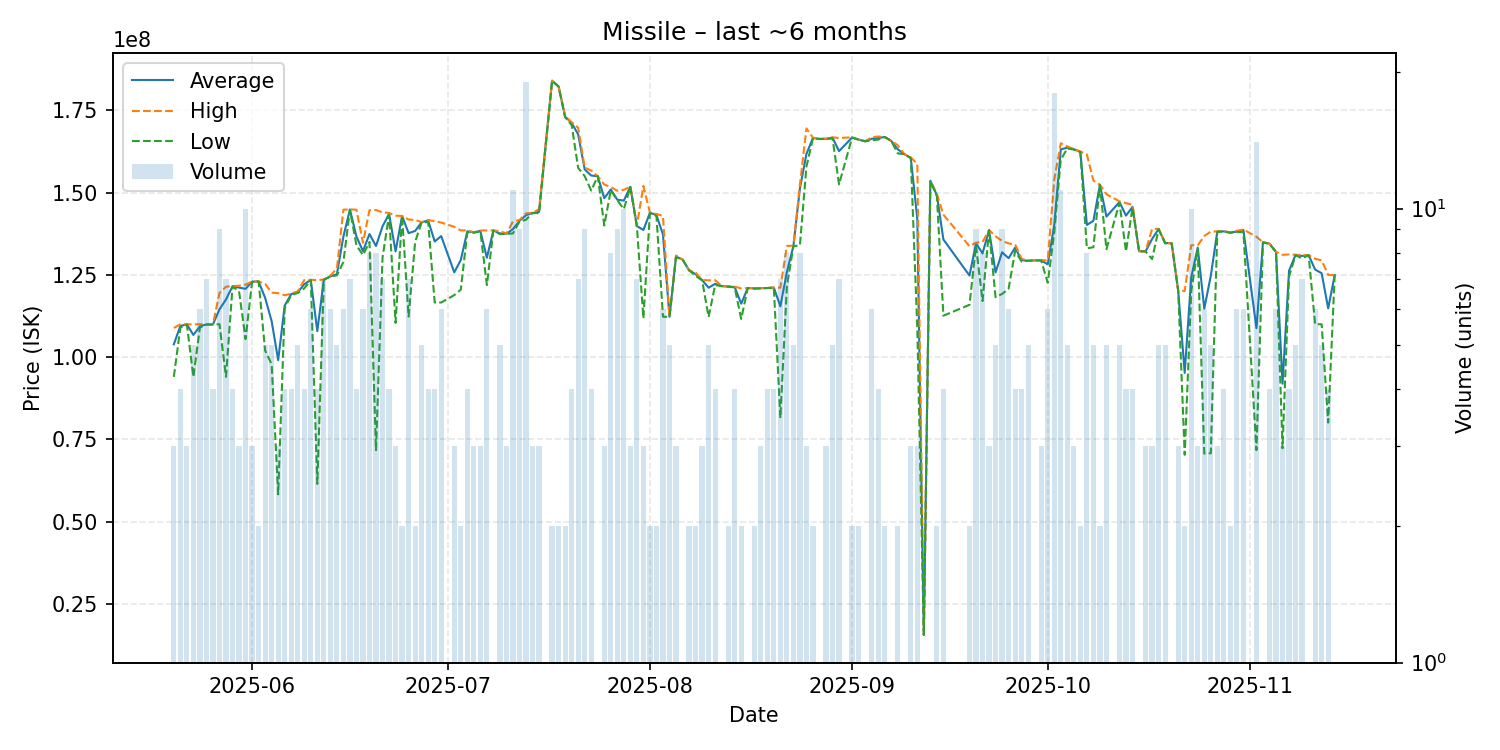

Data behind this chart, as committed beside it:
date, average, highest, lowest, order_count, volume
2025-05-20, 103903333, 108850000, 94010000, 3, 3
2025-05-21, 109475000, 110000000, 108950000, 4, 4
2025-05-22, 109966667, 110000000, 109900000, 3, 3
2025-05-23, 106740000, 109950000, 94000000, 5, 5
2025-05-24, 109416667, 110000000, 109000000, 6, 6
2025-05-25, 109928571, 110000000, 109900000, 7, 7
2025-05-26, 109975000, 110000000, 109900000, 4, 4
2025-05-27, 114533333, 119500000, 110000000, 9, 9
2025-05-28, 117544286, 121400000, 94010000, 6, 7
2025-05-29, 121525000, 121600000, 121450000, 4, 4
2025-05-30, 121133333, 121700000, 120000000, 3, 3
2025-05-31, 120750000, 122000000, 105500000, 8, 10
2025-06-01, 122933333, 123000000, 122900000, 3, 3
2025-06-02, 123000000, 123000000, 123000000, 2, 2
2025-06-03, 118020000, 122250000, 102000000, 5, 5
2025-06-04, 110916000, 119600000, 97840000, 5, 5
2025-06-05, 99070000, 119450000, 58310000, 3, 3
2025-06-06, 115675000, 118800000, 114900000, 4, 4
2025-06-07, 119175000, 119300000, 118900000, 4, 4
2025-06-08, 119760000, 120000000, 119500000, 5, 5
2025-06-09, 122150000, 123400000, 120900000, 4, 4
2025-06-10, 123466667, 123500000, 123400000, 6, 6
2025-06-11, 107922500, 123400000, 61490000, 4, 4
2025-06-12, 123528571, 123600000, 123500000, 7, 7
2025-06-13, 124550000, 124800000, 124500000, 6, 6
2025-06-14, 125200000, 126900000, 124850000, 5, 5
2025-06-15, 136650000, 144800000, 128900000, 6, 6
2025-06-16, 144842857, 144900000, 144800000, 7, 7
2025-06-17, 136675000, 144800000, 134000000, 4, 4
2025-06-18, 132216667, 134750000, 131000000, 6, 6
2025-06-19, 137412500, 144650000, 135000000, 8, 8
2025-06-20, 133765000, 144700000, 71720000, 8, 8
2025-06-21, 139728571, 144000000, 130250000, 7, 7
2025-06-22, 143525000, 143800000, 143250000, 4, 4
2025-06-23, 132133333, 143000000, 110400000, 3, 3
2025-06-24, 142900000, 142900000, 142900000, 2, 2
2025-06-25, 137671429, 141800000, 112300000, 7, 7
2025-06-26, 138350000, 141700000, 135000000, 2, 2
2025-06-27, 141000000, 141000000, 141000000, 3, 5
2025-06-28, 141500000, 141700000, 141000000, 3, 4
2025-06-29, 135150000, 141300000, 116600000, 4, 4
2025-06-30, 136783333, 140900000, 116600000, 6, 6
2025-07-02, 125766667, 139600000, 118850000, 3, 3
2025-07-03, 129500000, 138500000, 120500000, 2, 2
2025-07-04, 138225000, 138550000, 137900000, 4, 4
2025-07-05, 137900000, 137950000, 137850000, 3, 3
2025-07-06, 138333333, 138500000, 138250000, 3, 3
2025-07-07, 130200000, 138500000, 121900000, 6, 6
2025-07-08, 138500000, 138500000, 138500000, 1, 1
2025-07-09, 137580000, 138300000, 137400000, 5, 5
2025-07-10, 137500000, 137550000, 137450000, 3, 3
2025-07-11, 138900000, 141200000, 137600000, 10, 11
2025-07-12, 141411111, 141700000, 141200000, 9, 9
2025-07-13, 143136842, 143700000, 141750000, 19, 19
2025-07-14, 143800000, 143800000, 143800000, 3, 3
2025-07-15, 144166667, 145000000, 143750000, 3, 3
2025-07-17, 184000000, 184000000, 184000000, 2, 2
2025-07-18, 182250000, 182300000, 182200000, 2, 2
2025-07-19, 173050000, 173200000, 172900000, 2, 2
2025-07-20, 171175000, 171400000, 170500000, 4, 4
... 111 more rows
